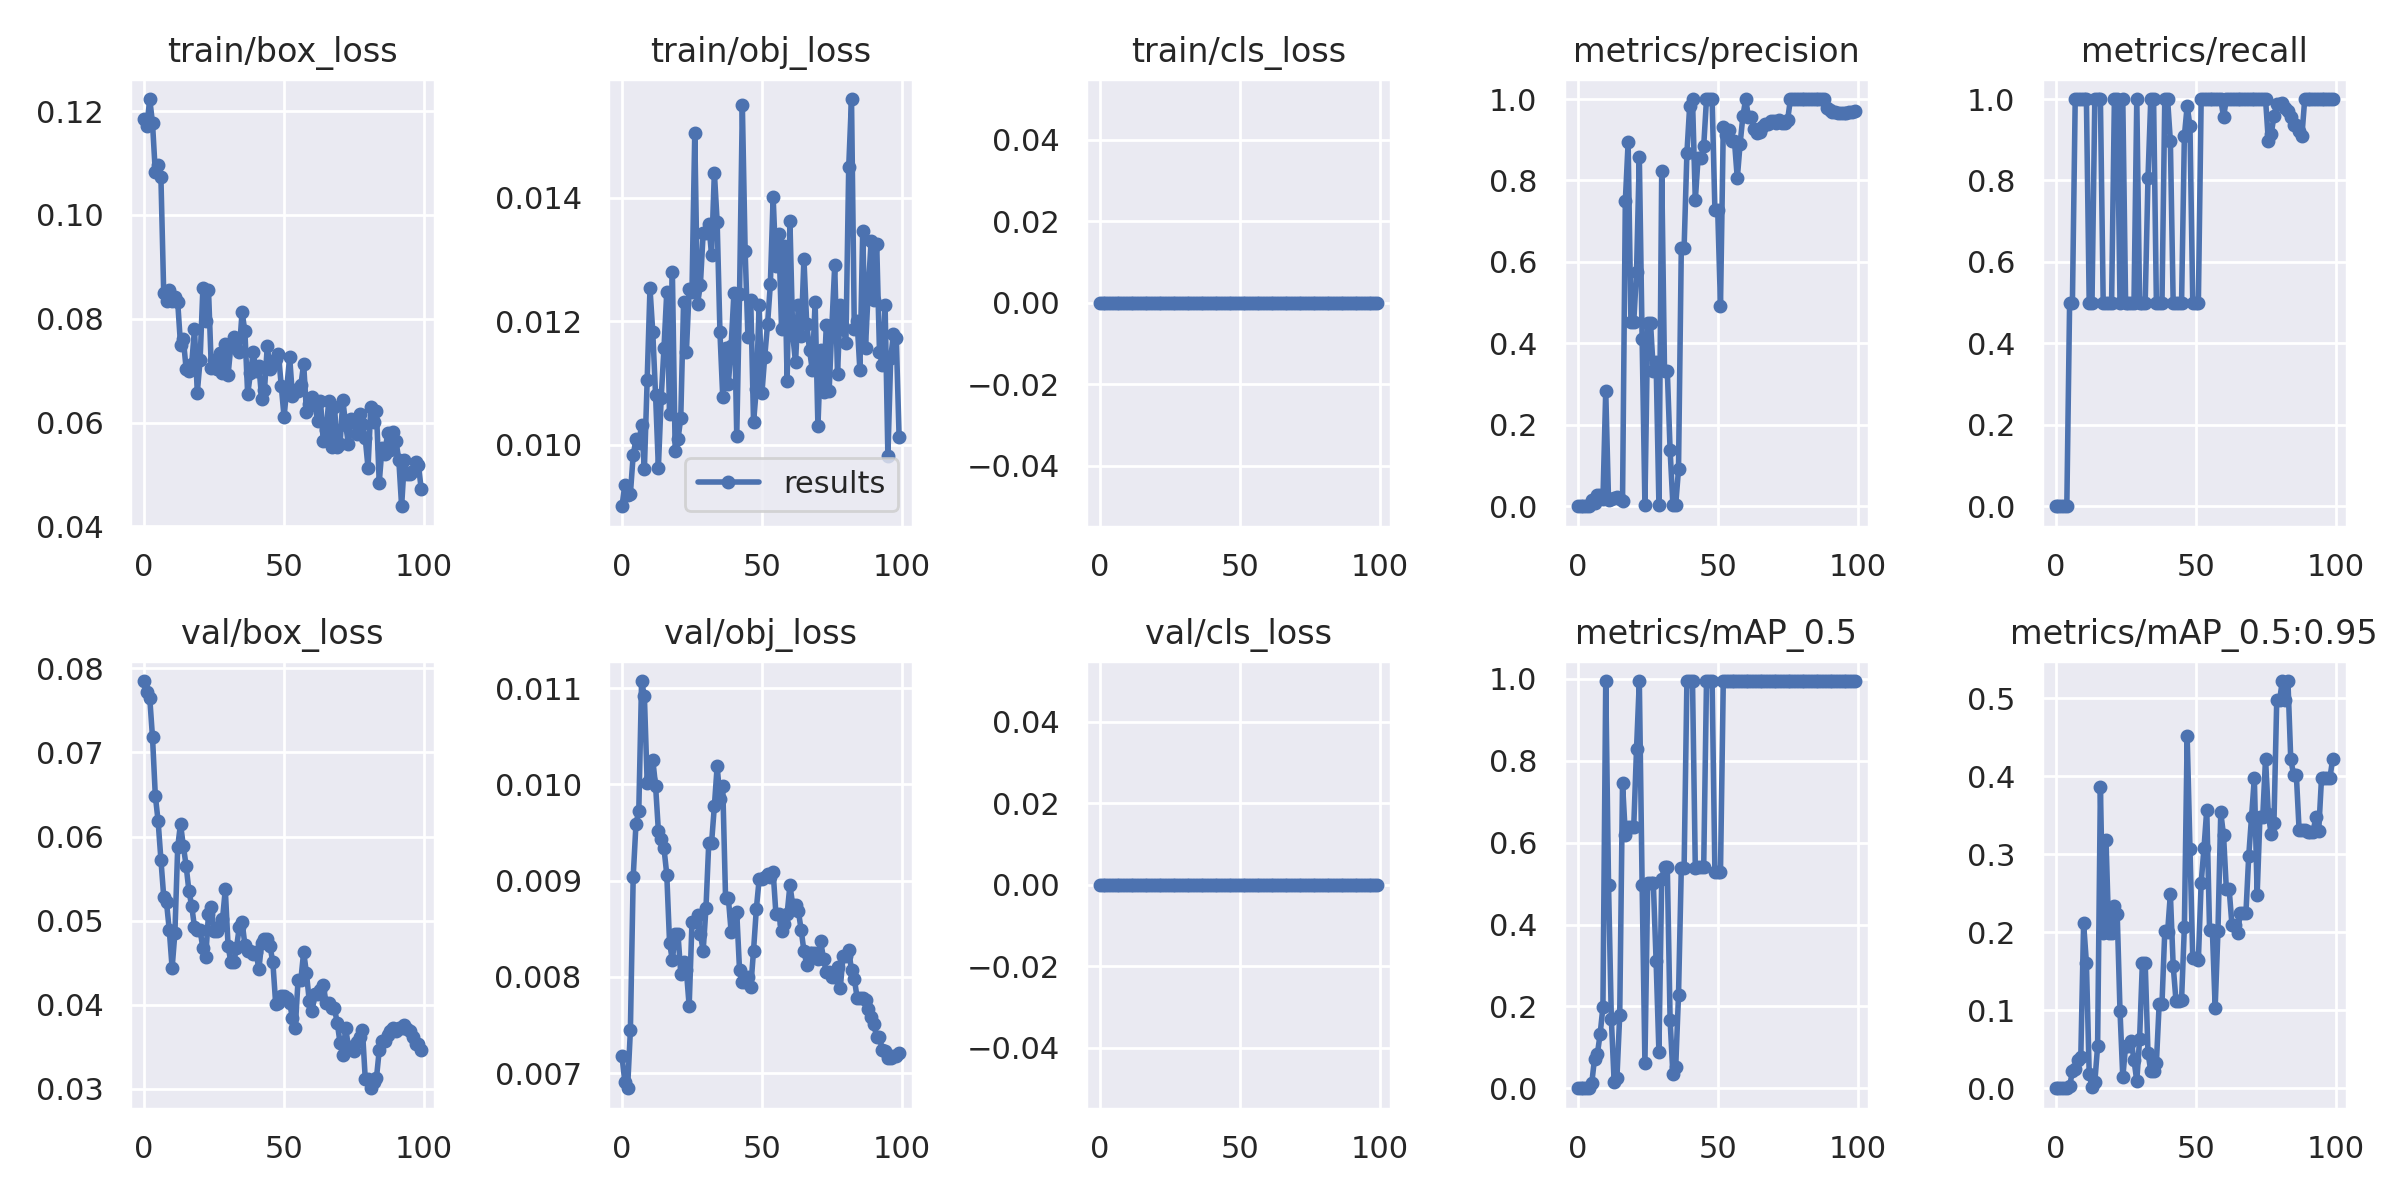

Source data for this figure (header and first rows):
epoch, train/box_loss, train/obj_loss, train/cls_loss, metrics/precision, metrics/recall, metrics/mAP_0.5, metrics/mAP_0.5:0.95, val/box_loss, val/obj_loss, val/cls_loss, x/lr0, x/lr1, x/lr2
0, 0.1185, 0.009, 0, 0, 0, 0, 0, 0.0785, 0.007175, 0, 0.0964, 0.0004, 0.0004
1, 0.1171, 0.009342, 0, 0, 0, 0, 0, 0.07716, 0.006911, 0, 0.09189, 0.0008911, 0.0008911
2, 0.1223, 0.009181, 0, 0, 0, 0, 0, 0.07654, 0.006842, 0, 0.08737, 0.001372, 0.001372
3, 0.1177, 0.0092, 0, 0, 0, 0, 0, 0.07179, 0.007444, 0, 0.08284, 0.001844, 0.001844
4, 0.1082, 0.00983, 0, 0, 0, 0, 0, 0.06487, 0.009037, 0, 0.0783, 0.002305, 0.002305
5, 0.1096, 0.01009, 0, 0.01493, 0.5, 0.01179, 0.002358, 0.06184, 0.009591, 0, 0.07376, 0.002756, 0.002756
6, 0.1073, 0.01002, 0, 0.007692, 0.5, 0.07268, 0.0218, 0.05727, 0.009723, 0, 0.0692, 0.003198, 0.003198
7, 0.08493, 0.01031, 0, 0.02778, 1, 0.08315, 0.02515, 0.05286, 0.01107, 0, 0.06463, 0.00363, 0.00363
8, 0.08346, 0.009601, 0, 0.02778, 1, 0.1323, 0.0359, 0.05216, 0.01091, 0, 0.06005, 0.004052, 0.004052
9, 0.08546, 0.01105, 0, 0.01667, 1, 0.199, 0.04055, 0.04886, 0.01001, 0, 0.05546, 0.004463, 0.004463
10, 0.08335, 0.01253, 0, 0.2833, 1, 0.995, 0.2116, 0.04437, 0.01006, 0, 0.05087, 0.004865, 0.004865
11, 0.08419, 0.01182, 0, 0.01482, 1, 0.4975, 0.161, 0.04854, 0.01026, 0, 0.04626, 0.005258, 0.005258
12, 0.0832, 0.0108, 0, 0.01818, 0.5, 0.1696, 0.01842, 0.05874, 0.009985, 0, 0.04164, 0.00564, 0.00564
13, 0.07503, 0.009623, 0, 0.02041, 0.5, 0.01574, 0.001574, 0.06152, 0.009516, 0, 0.03701, 0.006012, 0.006012
14, 0.07613, 0.01075, 0, 0.02326, 1, 0.02519, 0.007557, 0.0589, 0.009435, 0, 0.03237, 0.006374, 0.006374
15, 0.07037, 0.01156, 0, 0.01709, 1, 0.1793, 0.05401, 0.05656, 0.009336, 0, 0.02773, 0.006727, 0.006727
16, 0.0699, 0.01247, 0, 0.01282, 1, 0.745, 0.3866, 0.05354, 0.009062, 0, 0.02307, 0.007069, 0.007069
17, 0.07129, 0.0105, 0, 0.749, 0.5, 0.62, 0.1986, 0.05176, 0.008353, 0, 0.0184, 0.007402, 0.007402
18, 0.07796, 0.0128, 0, 0.8939, 0.5, 0.6379, 0.3189, 0.04921, 0.008172, 0, 0.01372, 0.007725, 0.007725
19, 0.06574, 0.009892, 0, 0.4517, 0.5, 0.6379, 0.1991, 0.04886, 0.008447, 0, 0.009038, 0.008038, 0.008038
20, 0.07203, 0.01008, 0, 0.4517, 0.5, 0.6379, 0.1991, 0.04886, 0.008447, 0, 0.00802, 0.00802, 0.00802
21, 0.08596, 0.01043, 0, 0.5749, 1, 0.8283, 0.2339, 0.04671, 0.008031, 0, 0.00802, 0.00802, 0.00802
22, 0.07959, 0.0123, 0, 0.8582, 1, 0.995, 0.2239, 0.04563, 0.00815, 0, 0.007921, 0.007921, 0.007921
23, 0.0856, 0.0115, 0, 0.4104, 0.5, 0.4977, 0.09953, 0.05079, 0.008066, 0, 0.007822, 0.007822, 0.007822
24, 0.07055, 0.01252, 0, 0.003333, 1, 0.06247, 0.01395, 0.05159, 0.007696, 0, 0.007723, 0.007723, 0.007723
25, 0.07211, 0.01247, 0, 0.4505, 0.5, 0.5025, 0.054, 0.04872, 0.008566, 0, 0.007624, 0.007624, 0.007624
26, 0.0703, 0.01505, 0, 0.4505, 0.5, 0.5025, 0.054, 0.04872, 0.008566, 0, 0.007525, 0.007525, 0.007525
27, 0.07339, 0.01228, 0, 0.3322, 0.5, 0.5021, 0.06054, 0.04933, 0.008638, 0, 0.007426, 0.007426, 0.007426
28, 0.06963, 0.01258, 0, 0.3541, 0.5, 0.31, 0.03618, 0.05014, 0.008445, 0, 0.007327, 0.007327, 0.007327
29, 0.07513, 0.01342, 0, 0.003333, 1, 0.08879, 0.00921, 0.05372, 0.008272, 0, 0.007228, 0.007228, 0.007228
30, 0.06918, 0.01343, 0, 0.8231, 0.5, 0.512, 0.06305, 0.04698, 0.008713, 0, 0.007129, 0.007129, 0.007129
31, 0.07484, 0.01358, 0, 0.3321, 0.5, 0.5404, 0.1612, 0.04503, 0.00939, 0, 0.00703, 0.00703, 0.00703
32, 0.07639, 0.01307, 0, 0.3321, 0.5, 0.5404, 0.1612, 0.04503, 0.00939, 0, 0.006931, 0.006931, 0.006931
33, 0.07432, 0.0144, 0, 0.1373, 0.8064, 0.1658, 0.04567, 0.04676, 0.009772, 0, 0.006832, 0.006832, 0.006832
34, 0.07368, 0.0136, 0, 0.003333, 1, 0.03419, 0.02161, 0.04926, 0.01019, 0, 0.006733, 0.006733, 0.006733
35, 0.08131, 0.01181, 0, 0.003333, 1, 0.05152, 0.02219, 0.04985, 0.009847, 0, 0.006634, 0.006634, 0.006634
36, 0.07756, 0.01077, 0, 0.09036, 0.5, 0.2275, 0.03223, 0.04714, 0.00998, 0, 0.006535, 0.006535, 0.006535
37, 0.06543, 0.01157, 0, 0.6345, 0.5, 0.5385, 0.1085, 0.0464, 0.008819, 0, 0.006436, 0.006436, 0.006436
38, 0.06955, 0.01098, 0, 0.6345, 0.5, 0.5385, 0.1085, 0.0464, 0.008819, 0, 0.006337, 0.006337, 0.006337
39, 0.0736, 0.0116, 0, 0.8671, 1, 0.995, 0.2014, 0.04605, 0.008465, 0, 0.006238, 0.006238, 0.006238
40, 0.0699, 0.01246, 0, 0.984, 1, 0.995, 0.1999, 0.04622, 0.00864, 0, 0.006139, 0.006139, 0.006139
41, 0.07095, 0.01014, 0, 1, 0.8961, 0.995, 0.2492, 0.04422, 0.008671, 0, 0.00604, 0.00604, 0.00604
42, 0.0646, 0.01244, 0, 0.7516, 0.5, 0.5385, 0.1574, 0.04739, 0.008066, 0, 0.005941, 0.005941, 0.005941
43, 0.06623, 0.01549, 0, 0.8555, 0.5, 0.5404, 0.1124, 0.0478, 0.007948, 0, 0.005842, 0.005842, 0.005842
44, 0.07473, 0.01313, 0, 0.8555, 0.5, 0.5404, 0.1124, 0.0478, 0.007948, 0, 0.005743, 0.005743, 0.005743
45, 0.07022, 0.01174, 0, 0.8838, 0.5, 0.5404, 0.1137, 0.04693, 0.007994, 0, 0.005644, 0.005644, 0.005644
46, 0.0712, 0.01234, 0, 1, 0.9091, 0.995, 0.2068, 0.04503, 0.00789, 0, 0.005545, 0.005545, 0.005545
47, 0.07222, 0.01036, 0, 1, 0.9829, 0.995, 0.4518, 0.04011, 0.008273, 0, 0.005446, 0.005446, 0.005446
48, 0.07311, 0.0109, 0, 1, 0.9335, 0.995, 0.3072, 0.04025, 0.008707, 0, 0.005347, 0.005347, 0.005347
49, 0.06706, 0.01226, 0, 0.7287, 0.5, 0.5295, 0.1668, 0.04099, 0.009012, 0, 0.005248, 0.005248, 0.005248
50, 0.06104, 0.01083, 0, 0.7287, 0.5, 0.5295, 0.1668, 0.04099, 0.009012, 0, 0.005149, 0.005149, 0.005149
51, 0.06685, 0.01142, 0, 0.4912, 0.5, 0.5295, 0.1648, 0.04085, 0.009041, 0, 0.00505, 0.00505, 0.00505
52, 0.07264, 0.01195, 0, 0.9319, 1, 0.995, 0.2634, 0.04026, 0.009072, 0, 0.004951, 0.004951, 0.004951
53, 0.06502, 0.01259, 0, 0.9129, 1, 0.995, 0.3076, 0.03837, 0.009038, 0, 0.004852, 0.004852, 0.004852
54, 0.06626, 0.01401, 0, 0.9235, 1, 0.995, 0.3575, 0.03721, 0.00909, 0, 0.004753, 0.004753, 0.004753
55, 0.06617, 0.01289, 0, 0.8964, 1, 0.995, 0.2032, 0.04295, 0.008651, 0, 0.004654, 0.004654, 0.004654
56, 0.06715, 0.01341, 0, 0.8964, 1, 0.995, 0.2032, 0.04295, 0.008651, 0, 0.004555, 0.004555, 0.004555
57, 0.07132, 0.01188, 0, 0.8051, 1, 0.995, 0.1033, 0.04627, 0.008476, 0, 0.004456, 0.004456, 0.004456
58, 0.06207, 0.01322, 0, 0.8891, 1, 0.995, 0.2013, 0.04375, 0.008547, 0, 0.004357, 0.004357, 0.004357
59, 0.0636, 0.01103, 0, 0.9578, 1, 0.995, 0.3537, 0.04045, 0.008655, 0, 0.004258, 0.004258, 0.004258
... 40 more rows
